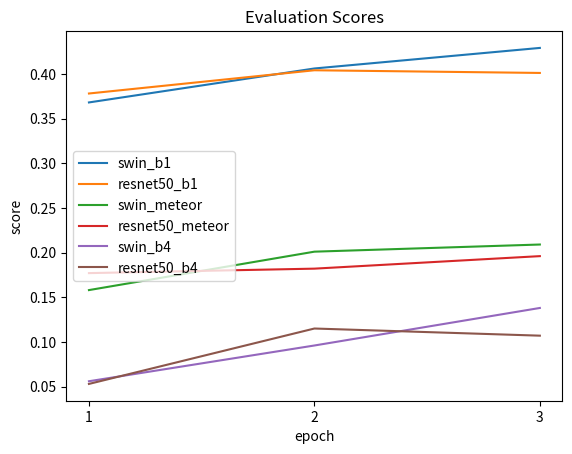

Write the Python code that produced this figure. (Note: this script raises an exception after producing the figure.)
import matplotlib.pyplot as plt
import numpy as np

savepath = 'GitHub/coding-test/YM/temp/'

x = np.array([1, 2, 3])

y_resnet_b1 = np.array([0.378, 0.404, 0.401])
y_resnet_b4 = np.array([0.053, 0.115, 0.107])
y_resnet_meteor = np.array([0.177, 0.182, 0.196])

y_swin_b1 = np.array([0.368, 0.406, 0.429])
y_swin_b4 = np.array([0.056, 0.096, 0.138])
y_swin_meteor = np.array([0.158, 0.201, 0.209])

plt.plot(x, y_swin_b1, label = 'swin_b1')
plt.plot(x, y_resnet_b1, label = 'resnet50_b1')

plt.plot(x, y_swin_meteor, label = 'swin_meteor')
plt.plot(x, y_resnet_meteor, label = 'resnet50_meteor')

plt.plot(x, y_swin_b4, label = 'swin_b4')
plt.plot(x, y_resnet_b4, label = 'resnet50_b4')

plt.legend()
plt.xticks(x)
plt.xlabel('epoch')
plt.ylabel('score')
plt.title('Evaluation Scores')
plt.savefig(savepath + 'Evaluation Scores' + '.png')
